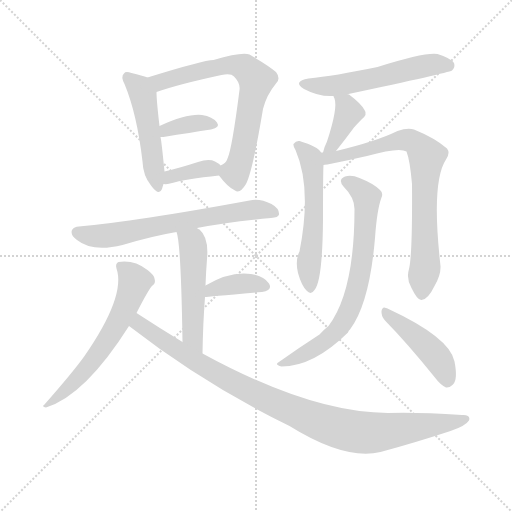
t = 0.00 s
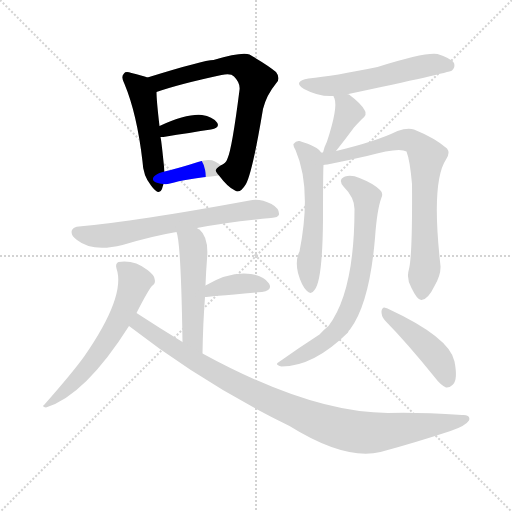
t = 2.12 s
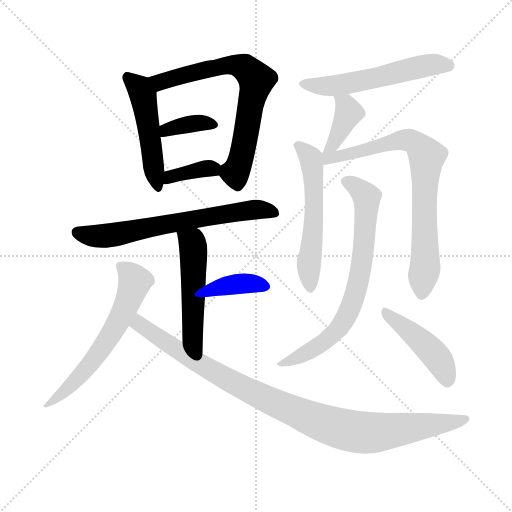
t = 4.24 s
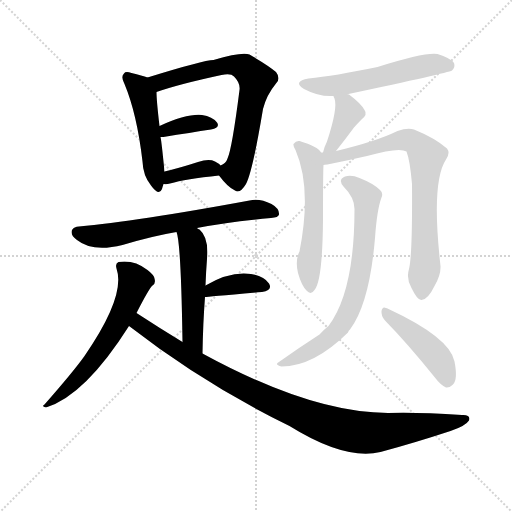
t = 6.36 s
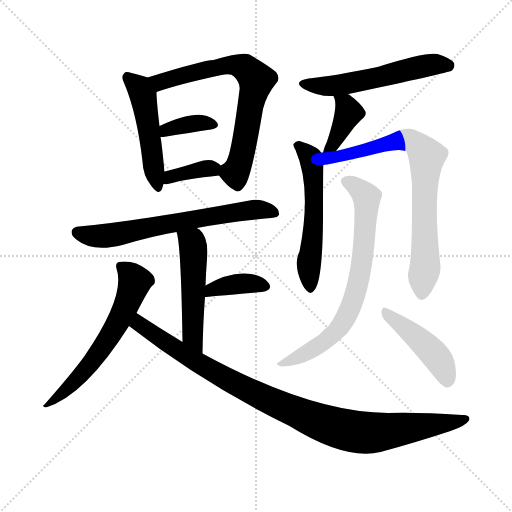
t = 8.48 s
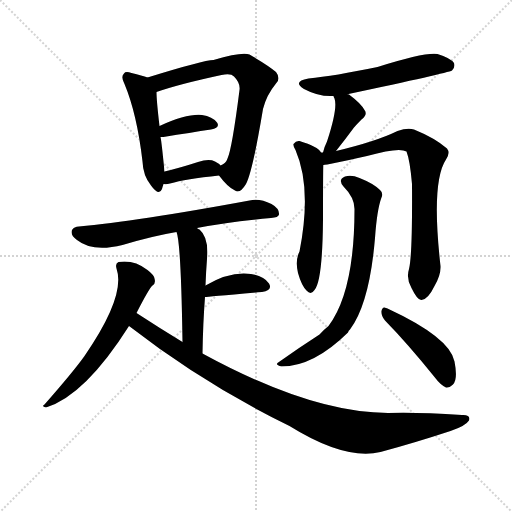
t = 10.60 s

The animated SVG that drew these frames (rendered in a browser with its animation timeline set to each time). Animation: 15 CSS @keyframes rules; one cycle of 10.60 s.

<svg version="1.1" viewBox="0 0 1024 1024" xmlns="http://www.w3.org/2000/svg">
  <g stroke="lightgray" stroke-dasharray="1,1" stroke-width="1" transform="scale(4, 4)">
    <line x1="0" y1="0" x2="256" y2="256"></line>
    <line x1="256" y1="0" x2="0" y2="256"></line>
    <line x1="128" y1="0" x2="128" y2="256"></line>
    <line x1="0" y1="128" x2="256" y2="128"></line>
  </g>
<g transform="scale(1, -1) translate(0, -900)">
   <style type="text/css">
    @keyframes keyframes0 {
      from {
       stroke: blue;
       stroke-dashoffset: 487;
       stroke-width: 128;
       }
       61% {
       animation-timing-function: step-end;
       stroke: blue;
       stroke-dashoffset: 0;
       stroke-width: 128;
       }
       to {
       stroke: black;
       stroke-width: 1024;
       }
       }
       #make-me-a-hanzi-animation-0 {
         animation: keyframes0 0.646322s both;
         animation-delay: 0.000000s;
         animation-timing-function: linear;
       }
    @keyframes keyframes1 {
      from {
       stroke: blue;
       stroke-dashoffset: 691;
       stroke-width: 128;
       }
       69% {
       animation-timing-function: step-end;
       stroke: blue;
       stroke-dashoffset: 0;
       stroke-width: 128;
       }
       to {
       stroke: black;
       stroke-width: 1024;
       }
       }
       #make-me-a-hanzi-animation-1 {
         animation: keyframes1 0.812337s both;
         animation-delay: 0.646322s;
         animation-timing-function: linear;
       }
    @keyframes keyframes2 {
      from {
       stroke: blue;
       stroke-dashoffset: 361;
       stroke-width: 128;
       }
       54% {
       animation-timing-function: step-end;
       stroke: blue;
       stroke-dashoffset: 0;
       stroke-width: 128;
       }
       to {
       stroke: black;
       stroke-width: 1024;
       }
       }
       #make-me-a-hanzi-animation-2 {
         animation: keyframes2 0.543783s both;
         animation-delay: 1.458659s;
         animation-timing-function: linear;
       }
    @keyframes keyframes3 {
      from {
       stroke: blue;
       stroke-dashoffset: 359;
       stroke-width: 128;
       }
       54% {
       animation-timing-function: step-end;
       stroke: blue;
       stroke-dashoffset: 0;
       stroke-width: 128;
       }
       to {
       stroke: black;
       stroke-width: 1024;
       }
       }
       #make-me-a-hanzi-animation-3 {
         animation: keyframes3 0.542155s both;
         animation-delay: 2.002441s;
         animation-timing-function: linear;
       }
    @keyframes keyframes4 {
      from {
       stroke: blue;
       stroke-dashoffset: 656;
       stroke-width: 128;
       }
       68% {
       animation-timing-function: step-end;
       stroke: blue;
       stroke-dashoffset: 0;
       stroke-width: 128;
       }
       to {
       stroke: black;
       stroke-width: 1024;
       }
       }
       #make-me-a-hanzi-animation-4 {
         animation: keyframes4 0.783854s both;
         animation-delay: 2.544596s;
         animation-timing-function: linear;
       }
    @keyframes keyframes5 {
      from {
       stroke: blue;
       stroke-dashoffset: 507;
       stroke-width: 128;
       }
       62% {
       animation-timing-function: step-end;
       stroke: blue;
       stroke-dashoffset: 0;
       stroke-width: 128;
       }
       to {
       stroke: black;
       stroke-width: 1024;
       }
       }
       #make-me-a-hanzi-animation-5 {
         animation: keyframes5 0.662598s both;
         animation-delay: 3.328451s;
         animation-timing-function: linear;
       }
    @keyframes keyframes6 {
      from {
       stroke: blue;
       stroke-dashoffset: 378;
       stroke-width: 128;
       }
       55% {
       animation-timing-function: step-end;
       stroke: blue;
       stroke-dashoffset: 0;
       stroke-width: 128;
       }
       to {
       stroke: black;
       stroke-width: 1024;
       }
       }
       #make-me-a-hanzi-animation-6 {
         animation: keyframes6 0.557617s both;
         animation-delay: 3.991048s;
         animation-timing-function: linear;
       }
    @keyframes keyframes7 {
      from {
       stroke: blue;
       stroke-dashoffset: 601;
       stroke-width: 128;
       }
       66% {
       animation-timing-function: step-end;
       stroke: blue;
       stroke-dashoffset: 0;
       stroke-width: 128;
       }
       to {
       stroke: black;
       stroke-width: 1024;
       }
       }
       #make-me-a-hanzi-animation-7 {
         animation: keyframes7 0.739095s both;
         animation-delay: 4.548665s;
         animation-timing-function: linear;
       }
    @keyframes keyframes8 {
      from {
       stroke: blue;
       stroke-dashoffset: 975;
       stroke-width: 128;
       }
       76% {
       animation-timing-function: step-end;
       stroke: blue;
       stroke-dashoffset: 0;
       stroke-width: 128;
       }
       to {
       stroke: black;
       stroke-width: 1024;
       }
       }
       #make-me-a-hanzi-animation-8 {
         animation: keyframes8 1.043457s both;
         animation-delay: 5.287760s;
         animation-timing-function: linear;
       }
    @keyframes keyframes9 {
      from {
       stroke: blue;
       stroke-dashoffset: 551;
       stroke-width: 128;
       }
       64% {
       animation-timing-function: step-end;
       stroke: blue;
       stroke-dashoffset: 0;
       stroke-width: 128;
       }
       to {
       stroke: black;
       stroke-width: 1024;
       }
       }
       #make-me-a-hanzi-animation-9 {
         animation: keyframes9 0.698405s both;
         animation-delay: 6.331217s;
         animation-timing-function: linear;
       }
    @keyframes keyframes10 {
      from {
       stroke: blue;
       stroke-dashoffset: 386;
       stroke-width: 128;
       }
       56% {
       animation-timing-function: step-end;
       stroke: blue;
       stroke-dashoffset: 0;
       stroke-width: 128;
       }
       to {
       stroke: black;
       stroke-width: 1024;
       }
       }
       #make-me-a-hanzi-animation-10 {
         animation: keyframes10 0.564128s both;
         animation-delay: 7.029622s;
         animation-timing-function: linear;
       }
    @keyframes keyframes11 {
      from {
       stroke: blue;
       stroke-dashoffset: 553;
       stroke-width: 128;
       }
       64% {
       animation-timing-function: step-end;
       stroke: blue;
       stroke-dashoffset: 0;
       stroke-width: 128;
       }
       to {
       stroke: black;
       stroke-width: 1024;
       }
       }
       #make-me-a-hanzi-animation-11 {
         animation: keyframes11 0.700033s both;
         animation-delay: 7.593750s;
         animation-timing-function: linear;
       }
    @keyframes keyframes12 {
      from {
       stroke: blue;
       stroke-dashoffset: 760;
       stroke-width: 128;
       }
       71% {
       animation-timing-function: step-end;
       stroke: blue;
       stroke-dashoffset: 0;
       stroke-width: 128;
       }
       to {
       stroke: black;
       stroke-width: 1024;
       }
       }
       #make-me-a-hanzi-animation-12 {
         animation: keyframes12 0.868490s both;
         animation-delay: 8.293783s;
         animation-timing-function: linear;
       }
    @keyframes keyframes13 {
      from {
       stroke: blue;
       stroke-dashoffset: 714;
       stroke-width: 128;
       }
       70% {
       animation-timing-function: step-end;
       stroke: blue;
       stroke-dashoffset: 0;
       stroke-width: 128;
       }
       to {
       stroke: black;
       stroke-width: 1024;
       }
       }
       #make-me-a-hanzi-animation-13 {
         animation: keyframes13 0.831055s both;
         animation-delay: 9.162272s;
         animation-timing-function: linear;
       }
    @keyframes keyframes14 {
      from {
       stroke: blue;
       stroke-dashoffset: 443;
       stroke-width: 128;
       }
       59% {
       animation-timing-function: step-end;
       stroke: blue;
       stroke-dashoffset: 0;
       stroke-width: 128;
       }
       to {
       stroke: black;
       stroke-width: 1024;
       }
       }
       #make-me-a-hanzi-animation-14 {
         animation: keyframes14 0.610514s both;
         animation-delay: 9.993327s;
         animation-timing-function: linear;
       }
</style>
<path d="M 295.0 745.0 Q 285.0 749.0 263.0 754.0 Q 251.0 758.0 248.0 753.0 Q 241.0 747.0 249.0 732.0 Q 274.0 672.0 285.0 577.0 Q 286.0 549.0 302.0 529.0 Q 318.0 507.0 324.0 522.0 Q 325.0 526.0 327.0 532.0 L 329.0 557.0 Q 323.0 618.0 321.0 626.0 L 319.0 648.0 Q 313.0 699.0 313.0 716.0 C 312.0 739.0 312.0 739.0 295.0 745.0 Z" fill="lightgray"></path> 
<path d="M 438.0 549.0 Q 456.0 525.0 470.0 519.0 Q 480.0 512.0 492.0 532.0 Q 505.0 556.0 526.0 682.0 Q 533.0 710.0 552.0 733.0 Q 562.0 743.0 552.0 756.0 Q 537.0 769.0 499.0 791.0 Q 484.0 797.0 427.0 780.0 Q 408.0 780.0 295.0 745.0 C 266.0 736.0 285.0 707.0 313.0 716.0 Q 359.0 732.0 443.0 750.0 Q 462.0 754.0 468.0 747.0 Q 481.0 734.0 479.0 720.0 Q 464.0 602.0 455.0 583.0 Q 452.0 573.0 441.0 569.0 C 429.0 560.0 429.0 560.0 438.0 549.0 Z" fill="lightgray"></path> 
<path d="M 321.0 626.0 Q 322.0 626.0 327.0 626.0 Q 382.0 635.0 422.0 641.0 Q 441.0 645.0 434.0 655.0 Q 425.0 667.0 404.0 670.0 Q 374.0 673.0 319.0 648.0 C 292.0 636.0 291.0 626.0 321.0 626.0 Z" fill="lightgray"></path> 
<path d="M 327.0 532.0 Q 333.0 531.0 340.0 533.0 Q 371.0 542.0 438.0 549.0 C 458.0 551.0 458.0 551.0 441.0 569.0 Q 438.0 573.0 430.0 577.0 Q 418.0 583.0 396.0 576.0 Q 359.0 564.0 329.0 557.0 C 300.0 550.0 297.0 534.0 327.0 532.0 Z" fill="lightgray"></path> 
<path d="M 394.0 444.0 Q 458.0 456.0 542.0 464.0 Q 557.0 465.0 558.0 471.0 Q 559.0 483.0 543.0 492.0 Q 519.0 504.0 499.0 499.0 Q 271.0 457.0 158.0 447.0 Q 148.0 447.0 144.0 440.0 Q 140.0 430.0 154.0 420.0 Q 185.0 395.0 245.0 410.0 Q 305.0 428.0 353.0 436.0 L 394.0 444.0 Z" fill="lightgray"></path> 
<path d="M 405.0 193.0 Q 406.0 254.0 410.0 306.0 L 411.0 329.0 Q 412.0 357.0 414.0 382.0 Q 418.0 425.0 399.0 441.0 Q 396.0 442.0 394.0 444.0 C 369.0 461.0 345.0 465.0 353.0 436.0 Q 362.0 415.0 365.0 216.0 C 365.0 186.0 404.0 163.0 405.0 193.0 Z" fill="lightgray"></path> 
<path d="M 410.0 306.0 Q 414.0 306.0 524.0 316.0 Q 546.0 320.0 538.0 333.0 Q 528.0 348.0 502.0 352.0 Q 460.0 358.0 411.0 329.0 C 385.0 314.0 380.0 304.0 410.0 306.0 Z" fill="lightgray"></path> 
<path d="M 273.0 274.0 Q 298.0 323.0 305.0 329.0 Q 312.0 333.0 309.0 343.0 Q 308.0 350.0 295.0 360.0 Q 268.0 381.0 237.0 376.0 Q 230.0 373.0 233.0 363.0 Q 252.0 308.0 169.0 188.0 Q 147.0 157.0 89.0 91.0 Q 82.0 87.0 92.0 85.0 Q 170.0 109.0 258.0 248.0 L 273.0 274.0 Z" fill="lightgray"></path> 
<path d="M 258.0 248.0 Q 409.0 131.0 579.0 48.0 Q 690.0 -21.0 761.0 -4.0 Q 828.0 14.0 901.0 38.0 Q 931.0 48.0 938.0 59.0 Q 942.0 71.0 924.0 70.0 Q 833.0 76.0 776.0 74.0 Q 623.0 74.0 405.0 193.0 L 365.0 216.0 Q 319.0 244.0 273.0 274.0 C 248.0 290.0 234.0 266.0 258.0 248.0 Z" fill="lightgray"></path> 
<path d="M 696.0 711.0 Q 696.0 712.0 697.0 712.0 Q 895.0 754.0 904.0 759.0 Q 911.0 766.0 908.0 774.0 Q 901.0 784.0 875.0 792.0 Q 850.0 796.0 755.0 766.0 Q 668.0 748.0 617.0 743.0 Q 584.0 737.0 608.0 722.0 Q 638.0 706.0 667.0 708.0 C 687.0 708.0 687.0 708.0 696.0 711.0 Z" fill="lightgray"></path> 
<path d="M 672.0 598.0 Q 691.0 622.0 708.0 645.0 Q 714.0 652.0 723.0 661.0 Q 736.0 671.0 729.0 680.0 Q 722.0 693.0 698.0 711.0 Q 697.0 712.0 696.0 711.0 C 668.0 721.0 661.0 724.0 667.0 708.0 Q 667.0 707.0 669.0 703.0 Q 676.0 684.0 654.0 617.0 Q 648.0 605.0 646.0 595.0 C 639.0 566.0 653.0 574.0 672.0 598.0 Z" fill="lightgray"></path> 
<path d="M 642.0 595.0 Q 636.0 607.0 599.0 618.0 Q 592.0 619.0 587.0 612.0 Q 586.0 608.0 591.0 600.0 Q 624.0 524.0 599.0 397.0 Q 590.0 379.0 596.0 354.0 Q 603.0 329.0 613.0 319.0 Q 622.0 309.0 629.0 320.0 Q 645.0 338.0 646.0 461.0 Q 646.0 552.0 647.0 570.0 L 642.0 595.0 Z" fill="lightgray"></path> 
<path d="M 818.0 362.0 Q 812.0 343.0 823.0 324.0 Q 835.0 299.0 843.0 300.0 Q 856.0 301.0 869.0 328.0 Q 882.0 350.0 881.0 368.0 Q 862.0 536.0 892.0 581.0 Q 901.0 594.0 894.0 603.0 Q 870.0 624.0 828.0 641.0 Q 815.0 645.0 795.0 638.0 Q 752.0 617.0 672.0 598.0 L 646.0 595.0 Q 643.0 595.0 642.0 595.0 C 612.0 592.0 617.0 565.0 647.0 570.0 Q 653.0 570.0 734.0 588.0 Q 798.0 606.0 813.0 597.0 Q 820.0 579.0 824.0 532.0 Q 825.0 390.0 818.0 362.0 Z" fill="lightgray"></path> 
<path d="M 709.0 482.0 Q 709.0 317.0 657.0 248.0 Q 648.0 241.0 639.0 231.0 Q 597.0 204.0 555.0 174.0 Q 551.0 170.0 563.0 167.0 Q 627.0 167.0 696.0 235.0 Q 697.0 239.0 700.0 241.0 Q 739.0 293.0 750.0 424.0 Q 754.0 481.0 763.0 505.0 Q 767.0 514.0 760.0 520.0 Q 747.0 533.0 719.0 544.0 Q 703.0 551.0 690.0 547.0 Q 675.0 541.0 687.0 527.0 Q 709.0 505.0 709.0 482.0 Z" fill="lightgray"></path> 
<path d="M 770.0 259.0 Q 815.0 213.0 869.0 146.0 Q 881.0 130.0 892.0 125.0 Q 899.0 124.0 906.0 131.0 Q 916.0 141.0 909.0 177.0 Q 900.0 225.0 775.0 283.0 Q 774.0 284.0 772.0 284.0 Q 765.0 288.0 763.0 278.0 Q 762.0 268.0 770.0 259.0 Z" fill="lightgray"></path> 
      <clipPath id="make-me-a-hanzi-clip-0">
      <path d="M 295.0 745.0 Q 285.0 749.0 263.0 754.0 Q 251.0 758.0 248.0 753.0 Q 241.0 747.0 249.0 732.0 Q 274.0 672.0 285.0 577.0 Q 286.0 549.0 302.0 529.0 Q 318.0 507.0 324.0 522.0 Q 325.0 526.0 327.0 532.0 L 329.0 557.0 Q 323.0 618.0 321.0 626.0 L 319.0 648.0 Q 313.0 699.0 313.0 716.0 C 312.0 739.0 312.0 739.0 295.0 745.0 Z" fill="lightgray"></path>
      </clipPath>
      <path clip-path="url(#make-me-a-hanzi-clip-0)" d="M 256.0 745.0 L 276.0 728.0 L 288.0 701.0 L 314.0 528.0 " fill="none" id="make-me-a-hanzi-animation-0" stroke-dasharray="359 718" stroke-linecap="round"></path>

      <clipPath id="make-me-a-hanzi-clip-1">
      <path d="M 438.0 549.0 Q 456.0 525.0 470.0 519.0 Q 480.0 512.0 492.0 532.0 Q 505.0 556.0 526.0 682.0 Q 533.0 710.0 552.0 733.0 Q 562.0 743.0 552.0 756.0 Q 537.0 769.0 499.0 791.0 Q 484.0 797.0 427.0 780.0 Q 408.0 780.0 295.0 745.0 C 266.0 736.0 285.0 707.0 313.0 716.0 Q 359.0 732.0 443.0 750.0 Q 462.0 754.0 468.0 747.0 Q 481.0 734.0 479.0 720.0 Q 464.0 602.0 455.0 583.0 Q 452.0 573.0 441.0 569.0 C 429.0 560.0 429.0 560.0 438.0 549.0 Z" fill="lightgray"></path>
      </clipPath>
      <path clip-path="url(#make-me-a-hanzi-clip-1)" d="M 308.0 746.0 L 325.0 736.0 L 461.0 771.0 L 490.0 764.0 L 507.0 749.0 L 513.0 740.0 L 485.0 595.0 L 470.0 555.0 L 476.0 535.0 " fill="none" id="make-me-a-hanzi-animation-1" stroke-dasharray="563 1126" stroke-linecap="round"></path>

      <clipPath id="make-me-a-hanzi-clip-2">
      <path d="M 321.0 626.0 Q 322.0 626.0 327.0 626.0 Q 382.0 635.0 422.0 641.0 Q 441.0 645.0 434.0 655.0 Q 425.0 667.0 404.0 670.0 Q 374.0 673.0 319.0 648.0 C 292.0 636.0 291.0 626.0 321.0 626.0 Z" fill="lightgray"></path>
      </clipPath>
      <path clip-path="url(#make-me-a-hanzi-clip-2)" d="M 324.0 632.0 L 348.0 644.0 L 389.0 653.0 L 425.0 650.0 " fill="none" id="make-me-a-hanzi-animation-2" stroke-dasharray="233 466" stroke-linecap="round"></path>

      <clipPath id="make-me-a-hanzi-clip-3">
      <path d="M 327.0 532.0 Q 333.0 531.0 340.0 533.0 Q 371.0 542.0 438.0 549.0 C 458.0 551.0 458.0 551.0 441.0 569.0 Q 438.0 573.0 430.0 577.0 Q 418.0 583.0 396.0 576.0 Q 359.0 564.0 329.0 557.0 C 300.0 550.0 297.0 534.0 327.0 532.0 Z" fill="lightgray"></path>
      </clipPath>
      <path clip-path="url(#make-me-a-hanzi-clip-3)" d="M 333.0 538.0 L 351.0 550.0 L 407.0 562.0 L 421.0 563.0 L 428.0 556.0 " fill="none" id="make-me-a-hanzi-animation-3" stroke-dasharray="231 462" stroke-linecap="round"></path>

      <clipPath id="make-me-a-hanzi-clip-4">
      <path d="M 394.0 444.0 Q 458.0 456.0 542.0 464.0 Q 557.0 465.0 558.0 471.0 Q 559.0 483.0 543.0 492.0 Q 519.0 504.0 499.0 499.0 Q 271.0 457.0 158.0 447.0 Q 148.0 447.0 144.0 440.0 Q 140.0 430.0 154.0 420.0 Q 185.0 395.0 245.0 410.0 Q 305.0 428.0 353.0 436.0 L 394.0 444.0 Z" fill="lightgray"></path>
      </clipPath>
      <path clip-path="url(#make-me-a-hanzi-clip-4)" d="M 155.0 436.0 L 188.0 428.0 L 231.0 430.0 L 492.0 480.0 L 549.0 475.0 " fill="none" id="make-me-a-hanzi-animation-4" stroke-dasharray="528 1056" stroke-linecap="round"></path>

      <clipPath id="make-me-a-hanzi-clip-5">
      <path d="M 405.0 193.0 Q 406.0 254.0 410.0 306.0 L 411.0 329.0 Q 412.0 357.0 414.0 382.0 Q 418.0 425.0 399.0 441.0 Q 396.0 442.0 394.0 444.0 C 369.0 461.0 345.0 465.0 353.0 436.0 Q 362.0 415.0 365.0 216.0 C 365.0 186.0 404.0 163.0 405.0 193.0 Z" fill="lightgray"></path>
      </clipPath>
      <path clip-path="url(#make-me-a-hanzi-clip-5)" d="M 360.0 436.0 L 385.0 414.0 L 384.0 231.0 L 401.0 201.0 " fill="none" id="make-me-a-hanzi-animation-5" stroke-dasharray="379 758" stroke-linecap="round"></path>

      <clipPath id="make-me-a-hanzi-clip-6">
      <path d="M 410.0 306.0 Q 414.0 306.0 524.0 316.0 Q 546.0 320.0 538.0 333.0 Q 528.0 348.0 502.0 352.0 Q 460.0 358.0 411.0 329.0 C 385.0 314.0 380.0 304.0 410.0 306.0 Z" fill="lightgray"></path>
      </clipPath>
      <path clip-path="url(#make-me-a-hanzi-clip-6)" d="M 411.0 312.0 L 425.0 322.0 L 469.0 332.0 L 528.0 327.0 " fill="none" id="make-me-a-hanzi-animation-6" stroke-dasharray="250 500" stroke-linecap="round"></path>

      <clipPath id="make-me-a-hanzi-clip-7">
      <path d="M 273.0 274.0 Q 298.0 323.0 305.0 329.0 Q 312.0 333.0 309.0 343.0 Q 308.0 350.0 295.0 360.0 Q 268.0 381.0 237.0 376.0 Q 230.0 373.0 233.0 363.0 Q 252.0 308.0 169.0 188.0 Q 147.0 157.0 89.0 91.0 Q 82.0 87.0 92.0 85.0 Q 170.0 109.0 258.0 248.0 L 273.0 274.0 Z" fill="lightgray"></path>
      </clipPath>
      <path clip-path="url(#make-me-a-hanzi-clip-7)" d="M 245.0 366.0 L 269.0 335.0 L 234.0 251.0 L 172.0 161.0 L 123.0 112.0 L 97.0 98.0 L 96.0 91.0 " fill="none" id="make-me-a-hanzi-animation-7" stroke-dasharray="473 946" stroke-linecap="round"></path>

      <clipPath id="make-me-a-hanzi-clip-8">
      <path d="M 258.0 248.0 Q 409.0 131.0 579.0 48.0 Q 690.0 -21.0 761.0 -4.0 Q 828.0 14.0 901.0 38.0 Q 931.0 48.0 938.0 59.0 Q 942.0 71.0 924.0 70.0 Q 833.0 76.0 776.0 74.0 Q 623.0 74.0 405.0 193.0 L 365.0 216.0 Q 319.0 244.0 273.0 274.0 C 248.0 290.0 234.0 266.0 258.0 248.0 Z" fill="lightgray"></path>
      </clipPath>
      <path clip-path="url(#make-me-a-hanzi-clip-8)" d="M 276.0 264.0 L 278.0 252.0 L 286.0 246.0 L 432.0 153.0 L 528.0 103.0 L 671.0 45.0 L 748.0 34.0 L 905.0 54.0 L 929.0 62.0 " fill="none" id="make-me-a-hanzi-animation-8" stroke-dasharray="847 1694" stroke-linecap="round"></path>

      <clipPath id="make-me-a-hanzi-clip-9">
      <path d="M 696.0 711.0 Q 696.0 712.0 697.0 712.0 Q 895.0 754.0 904.0 759.0 Q 911.0 766.0 908.0 774.0 Q 901.0 784.0 875.0 792.0 Q 850.0 796.0 755.0 766.0 Q 668.0 748.0 617.0 743.0 Q 584.0 737.0 608.0 722.0 Q 638.0 706.0 667.0 708.0 C 687.0 708.0 687.0 708.0 696.0 711.0 Z" fill="lightgray"></path>
      </clipPath>
      <path clip-path="url(#make-me-a-hanzi-clip-9)" d="M 610.0 734.0 L 648.0 727.0 L 707.0 733.0 L 855.0 770.0 L 899.0 768.0 " fill="none" id="make-me-a-hanzi-animation-9" stroke-dasharray="423 846" stroke-linecap="round"></path>

      <clipPath id="make-me-a-hanzi-clip-10">
      <path d="M 672.0 598.0 Q 691.0 622.0 708.0 645.0 Q 714.0 652.0 723.0 661.0 Q 736.0 671.0 729.0 680.0 Q 722.0 693.0 698.0 711.0 Q 697.0 712.0 696.0 711.0 C 668.0 721.0 661.0 724.0 667.0 708.0 Q 667.0 707.0 669.0 703.0 Q 676.0 684.0 654.0 617.0 Q 648.0 605.0 646.0 595.0 C 639.0 566.0 653.0 574.0 672.0 598.0 Z" fill="lightgray"></path>
      </clipPath>
      <path clip-path="url(#make-me-a-hanzi-clip-10)" d="M 674.0 708.0 L 697.0 675.0 L 664.0 609.0 L 652.0 599.0 " fill="none" id="make-me-a-hanzi-animation-10" stroke-dasharray="258 516" stroke-linecap="round"></path>

      <clipPath id="make-me-a-hanzi-clip-11">
      <path d="M 642.0 595.0 Q 636.0 607.0 599.0 618.0 Q 592.0 619.0 587.0 612.0 Q 586.0 608.0 591.0 600.0 Q 624.0 524.0 599.0 397.0 Q 590.0 379.0 596.0 354.0 Q 603.0 329.0 613.0 319.0 Q 622.0 309.0 629.0 320.0 Q 645.0 338.0 646.0 461.0 Q 646.0 552.0 647.0 570.0 L 642.0 595.0 Z" fill="lightgray"></path>
      </clipPath>
      <path clip-path="url(#make-me-a-hanzi-clip-11)" d="M 596.0 608.0 L 621.0 584.0 L 627.0 548.0 L 629.0 448.0 L 618.0 375.0 L 621.0 323.0 " fill="none" id="make-me-a-hanzi-animation-11" stroke-dasharray="425 850" stroke-linecap="round"></path>

      <clipPath id="make-me-a-hanzi-clip-12">
      <path d="M 818.0 362.0 Q 812.0 343.0 823.0 324.0 Q 835.0 299.0 843.0 300.0 Q 856.0 301.0 869.0 328.0 Q 882.0 350.0 881.0 368.0 Q 862.0 536.0 892.0 581.0 Q 901.0 594.0 894.0 603.0 Q 870.0 624.0 828.0 641.0 Q 815.0 645.0 795.0 638.0 Q 752.0 617.0 672.0 598.0 L 646.0 595.0 Q 643.0 595.0 642.0 595.0 C 612.0 592.0 617.0 565.0 647.0 570.0 Q 653.0 570.0 734.0 588.0 Q 798.0 606.0 813.0 597.0 Q 820.0 579.0 824.0 532.0 Q 825.0 390.0 818.0 362.0 Z" fill="lightgray"></path>
      </clipPath>
      <path clip-path="url(#make-me-a-hanzi-clip-12)" d="M 644.0 589.0 L 678.0 586.0 L 807.0 620.0 L 827.0 617.0 L 851.0 591.0 L 851.0 377.0 L 844.0 311.0 " fill="none" id="make-me-a-hanzi-animation-12" stroke-dasharray="632 1264" stroke-linecap="round"></path>

      <clipPath id="make-me-a-hanzi-clip-13">
      <path d="M 709.0 482.0 Q 709.0 317.0 657.0 248.0 Q 648.0 241.0 639.0 231.0 Q 597.0 204.0 555.0 174.0 Q 551.0 170.0 563.0 167.0 Q 627.0 167.0 696.0 235.0 Q 697.0 239.0 700.0 241.0 Q 739.0 293.0 750.0 424.0 Q 754.0 481.0 763.0 505.0 Q 767.0 514.0 760.0 520.0 Q 747.0 533.0 719.0 544.0 Q 703.0 551.0 690.0 547.0 Q 675.0 541.0 687.0 527.0 Q 709.0 505.0 709.0 482.0 Z" fill="lightgray"></path>
      </clipPath>
      <path clip-path="url(#make-me-a-hanzi-clip-13)" d="M 692.0 536.0 L 719.0 521.0 L 734.0 497.0 L 727.0 395.0 L 711.0 311.0 L 682.0 249.0 L 652.0 218.0 L 604.0 189.0 L 563.0 175.0 " fill="none" id="make-me-a-hanzi-animation-13" stroke-dasharray="586 1172" stroke-linecap="round"></path>

      <clipPath id="make-me-a-hanzi-clip-14">
      <path d="M 770.0 259.0 Q 815.0 213.0 869.0 146.0 Q 881.0 130.0 892.0 125.0 Q 899.0 124.0 906.0 131.0 Q 916.0 141.0 909.0 177.0 Q 900.0 225.0 775.0 283.0 Q 774.0 284.0 772.0 284.0 Q 765.0 288.0 763.0 278.0 Q 762.0 268.0 770.0 259.0 Z" fill="lightgray"></path>
      </clipPath>
      <path clip-path="url(#make-me-a-hanzi-clip-14)" d="M 771.0 276.0 L 870.0 190.0 L 888.0 163.0 L 894.0 140.0 " fill="none" id="make-me-a-hanzi-animation-14" stroke-dasharray="315 630" stroke-linecap="round"></path>

</g>
</svg>
